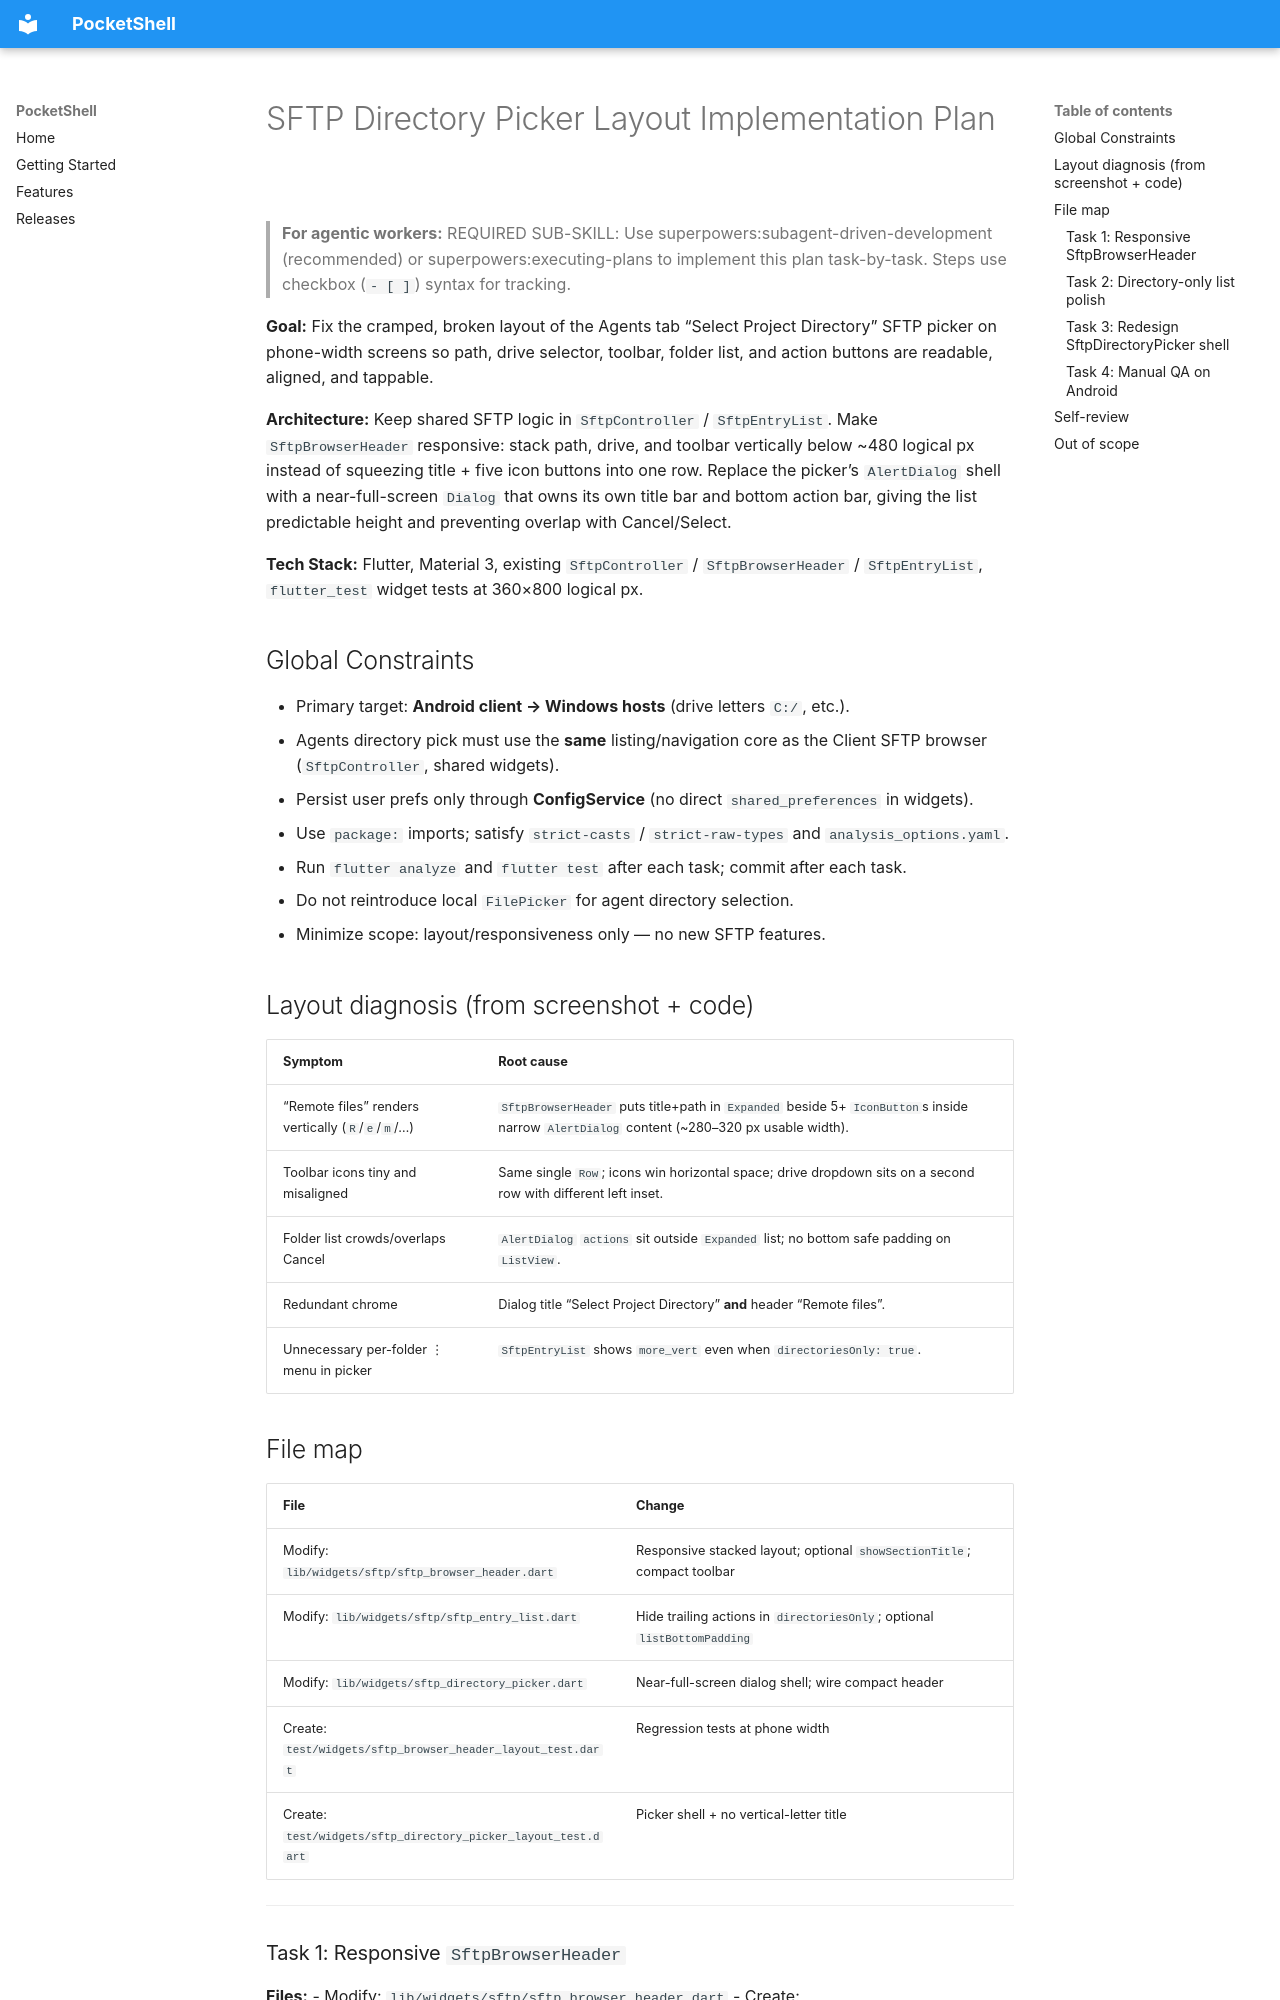

repository: involvex/pocketshell · page: superpowers/plans/2026-07-24-sftp-directory-picker-layout/index.html · generator: mkdocs

# SFTP Directory Picker Layout Implementation Plan

> **For agentic workers:** REQUIRED SUB-SKILL: Use superpowers:subagent-driven-development (recommended) or superpowers:executing-plans to implement this plan task-by-task. Steps use checkbox (`- [ ]`) syntax for tracking.

**Goal:** Fix the cramped, broken layout of the Agents tab “Select Project Directory” SFTP picker on phone-width screens so path, drive selector, toolbar, folder list, and action buttons are readable, aligned, and tappable.

**Architecture:** Keep shared SFTP logic in `SftpController` / `SftpEntryList`. Make `SftpBrowserHeader` responsive: stack path, drive, and toolbar vertically below ~480 logical px instead of squeezing title + five icon buttons into one row. Replace the picker’s `AlertDialog` shell with a near-full-screen `Dialog` that owns its own title bar and bottom action bar, giving the list predictable height and preventing overlap with Cancel/Select.

**Tech Stack:** Flutter, Material 3, existing `SftpController` / `SftpBrowserHeader` / `SftpEntryList`, `flutter_test` widget tests at 360×800 logical px.

## Global Constraints

- Primary target: **Android client → Windows hosts** (drive letters `C:/`, etc.).
- Agents directory pick must use the **same** listing/navigation core as the Client SFTP browser (`SftpController`, shared widgets).
- Persist user prefs only through **ConfigService** (no direct `shared_preferences` in widgets).
- Use `package:` imports; satisfy `strict-casts` / `strict-raw-types` and `analysis_options.yaml`.
- Run `flutter analyze` and `flutter test` after each task; commit after each task.
- Do not reintroduce local `FilePicker` for agent directory selection.
- Minimize scope: layout/responsiveness only — no new SFTP features.

## Layout diagnosis (from screenshot + code)

| Symptom | Root cause |
|---------|------------|
| “Remote files” renders vertically (`R`/`e`/`m`/…) | `SftpBrowserHeader` puts title+path in `Expanded` beside 5+ `IconButton`s inside narrow `AlertDialog` content (~280–320 px usable width). |
| Toolbar icons tiny and misaligned | Same single `Row`; icons win horizontal space; drive dropdown sits on a second row with different left inset. |
| Folder list crowds/overlaps Cancel | `AlertDialog` `actions` sit outside `Expanded` list; no bottom safe padding on `ListView`. |
| Redundant chrome | Dialog title “Select Project Directory” **and** header “Remote files”. |
| Unnecessary per-folder ⋮ menu in picker | `SftpEntryList` shows `more_vert` even when `directoriesOnly: true`. |
